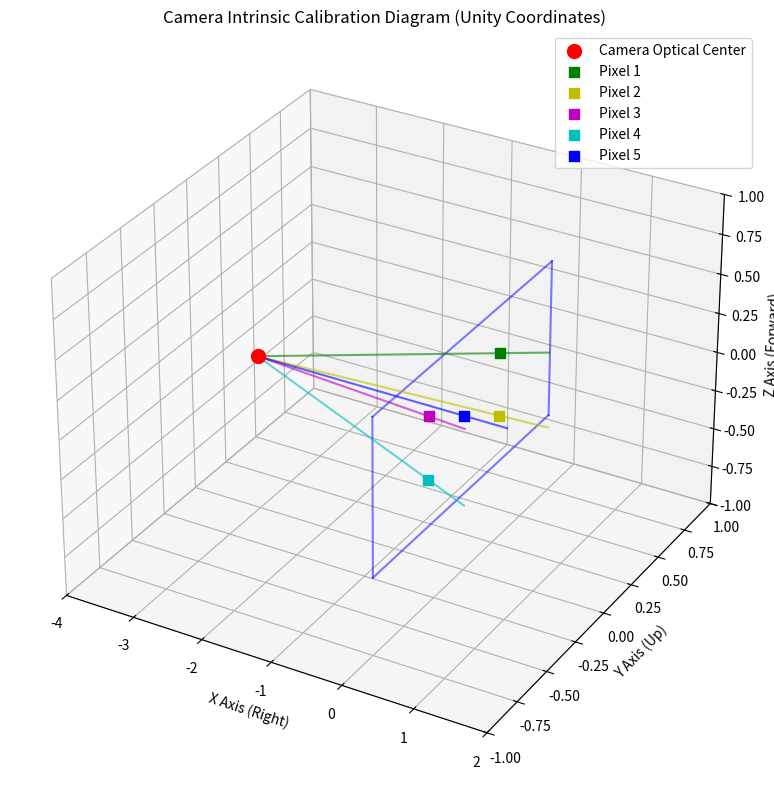

This chart was generated by the following Python code: (Note: this script raises an exception after producing the figure.)
import numpy as np
import matplotlib.pyplot as plt
from mpl_toolkits.mplot3d import Axes3D

# -------------------------- 1. Initialize 3D Canvas --------------------------
fig = plt.figure(figsize=(10, 8))
ax = fig.add_subplot(111, projection='3d')

# -------------------------- 2. Set Coordinate System and Parameters --------------------------
# Unity coordinate system: X=right, Y=up, Z=forward
# Camera position (left side, facing right)
camera_center = np.array([-3, 0, 0])

# Image plane parameters (in front of camera, facing right)
image_plane_x = 0  # X position of image plane
image_width = 1.5   # Height (Y direction)
image_height = 1.0  # Width (Z direction)

# Pixel points (on the image plane)
pixels = np.array([
    [image_plane_x, 0.3, 0.2],   # Top-right pixel
    [image_plane_x, 0.3, -0.2],  # Top-left pixel
    [image_plane_x, -0.3, 0.2],  # Bottom-right pixel
    [image_plane_x, -0.3, -0.2], # Bottom-left pixel
    [image_plane_x, 0, 0]        # Center pixel
])

# -------------------------- 3. Draw Image Plane --------------------------
# Four corners of the image plane
plane_corners = np.array([
    [image_plane_x, -image_width/2, -image_height/2],
    [image_plane_x, image_width/2, -image_height/2],
    [image_plane_x, image_width/2, image_height/2],
    [image_plane_x, -image_width/2, image_height/2]
])

# Connect four corners to form the image plane
ax.plot([plane_corners[0,0], plane_corners[1,0]], 
        [plane_corners[0,1], plane_corners[1,1]], 
        [plane_corners[0,2], plane_corners[1,2]], 'b-', alpha=0.5)
ax.plot([plane_corners[1,0], plane_corners[2,0]], 
        [plane_corners[1,1], plane_corners[2,1]], 
        [plane_corners[1,2], plane_corners[2,2]], 'b-', alpha=0.5)
ax.plot([plane_corners[2,0], plane_corners[3,0]], 
        [plane_corners[2,1], plane_corners[3,1]], 
        [plane_corners[2,2], plane_corners[3,2]], 'b-', alpha=0.5)
ax.plot([plane_corners[3,0], plane_corners[0,0]], 
        [plane_corners[3,1], plane_corners[0,1]], 
        [plane_corners[3,2], plane_corners[0,2]], 'b-', alpha=0.5)

# -------------------------- 4. Draw Camera Optical Center --------------------------
ax.scatter(camera_center[0], camera_center[1], camera_center[2], 
           c='r', s=100, marker='o', label='Camera Optical Center')

# -------------------------- 5. Draw Pixel Points and Rays --------------------------
colors = ['g', 'y', 'm', 'c', 'b']
for i, pixel in enumerate(pixels):
    # Draw pixel point
    ax.scatter(pixel[0], pixel[1], pixel[2], 
               c=colors[i], s=50, marker='s', label=f'Pixel {i+1}')
    
    # Draw ray from optical center through pixel to scene
    # Extend the ray beyond the pixel towards the right (positive X direction)
    ray_end = camera_center + (pixel - camera_center) * 1.2
    ax.plot([camera_center[0], ray_end[0]], 
            [camera_center[1], ray_end[1]], 
            [camera_center[2], ray_end[2]], 
            f'{colors[i]}-', alpha=0.6)

# -------------------------- 6. Add Labels and Annotations --------------------------
ax.set_xlabel('X Axis (Right)')
ax.set_ylabel('Y Axis (Up)')
ax.set_zlabel('Z Axis (Forward)')
ax.set_title('Camera Intrinsic Calibration Diagram (Unity Coordinates)')
ax.legend()

# -------------------------- 7. Set View Angle and Axis Ranges --------------------------
# Set view angle to better see the camera facing right
ax.view_init(elev=30, azim=-60)
ax.set_xlim([-4, 2])
ax.set_ylim([-1, 1])
ax.set_zlim([-1, 1])

# -------------------------- 8. Save and Display Image --------------------------
plt.tight_layout()
# Save the figure to docs directory
plt.savefig('docs/images/intrinsics_calibration_diagram.png', dpi=300, bbox_inches='tight')
# plt.show()
